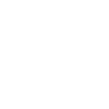
t = 0.00 s
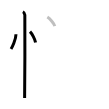
t = 3.25 s
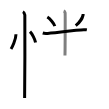
t = 6.50 s
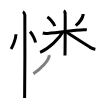
t = 9.50 s
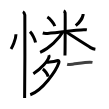
t = 12.75 s
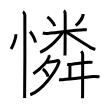
t = 16.00 s

The animated SVG that drew these frames (rendered in a browser with its animation timeline set to each time). Animation: 16 SMIL elements (animate=16); one cycle of 16.00 s.

<svg width="109px" height="109px" viewBox="0 0 px 109px" xmlns="http://www.w3.org/2000/svg" xmlns:xlink="http://www.w3.org/1999/xlink" xml:space="preserve" version="1.1"  baseProfile="full">
<path d="M15.97,34.25c0,5.34-3.92,13.22-4.94,14.75" style="fill:none;stroke:black;stroke-width:3;opacity:0">
  <animate attributeType="CSS" attributeName="opacity" from="0" to="1" begin="0s" dur="1s" repeatCount="Indefinite" fill="freeze" />
</path>
<path d="M30.02,31.58c1.96,1.92,5.05,7.9,5.54,10.88" style="fill:none;stroke:black;stroke-width:3;opacity:0">
  <animate attributeType="CSS" attributeName="opacity" from="0" to="1" begin="1s" dur="1s" repeatCount="Indefinite" fill="freeze" />
</path>
<path d="M22.87,11.75c1.09,0.5,1.74,2.25,1.96,3.25c0.22,1,0,76.75-0.22,83" style="fill:none;stroke:black;stroke-width:3;opacity:0">
  <animate attributeType="CSS" attributeName="opacity" from="0" to="1" begin="2s" dur="1s" repeatCount="Indefinite" fill="freeze" />
</path>
<path d="M47.34,17.03c2.69,1.68,6.75,6.41,7.42,9.02" style="fill:none;stroke:black;stroke-width:3;opacity:0">
  <animate attributeType="CSS" attributeName="opacity" from="0" to="1" begin="3s" dur="1s" repeatCount="Indefinite" fill="freeze" />
</path>
<path d="M83.1,14c0.02,0.27,0.04,0.71-0.04,1.1c-0.5,2.32-3.39,7.41-7.33,10.52" style="fill:none;stroke:black;stroke-width:3;opacity:0">
  <animate attributeType="CSS" attributeName="opacity" from="0" to="1" begin="4s" dur="1s" repeatCount="Indefinite" fill="freeze" />
</path>
<path d="M42.75,33.02c0.49,0.15,1.81,0.4,3.13,0.45c3.62,0.15,32.75-3.91,38.51-3.61c1.31,0.07,1.64-0.15,2.47,0" style="fill:none;stroke:black;stroke-width:3;opacity:0">
  <animate attributeType="CSS" attributeName="opacity" from="0" to="1" begin="5s" dur="1s" repeatCount="Indefinite" fill="freeze" />
</path>
<path d="M63.65,11c0.82,0.3,1.32,1.35,1.48,1.96c0.16,0.6,0,38.78-0.17,42.54" style="fill:none;stroke:black;stroke-width:3;opacity:0">
  <animate attributeType="CSS" attributeName="opacity" from="0" to="1" begin="6s" dur="1s" repeatCount="Indefinite" fill="freeze" />
</path>
<path d="M63.15,31.56c-4.05,6.98-13.9,16.79-23.02,20.82" style="fill:none;stroke:black;stroke-width:3;opacity:0">
  <animate attributeType="CSS" attributeName="opacity" from="0" to="1" begin="7s" dur="1s" repeatCount="Indefinite" fill="freeze" />
</path>
<path d="M65.02,31.21c4.03,2.48,21.72,14.21,26.11,16.65c1.48,0.83,2.76,1.18,4.24,1.42" style="fill:none;stroke:black;stroke-width:3;opacity:0">
  <animate attributeType="CSS" attributeName="opacity" from="0" to="1" begin="8s" dur="1s" repeatCount="Indefinite" fill="freeze" />
</path>
<path d="M48.71,55.06c0.16,0.32,0.49,1.26,0.32,1.89c-1.05,3.72-7.45,11.74-15.67,16.74" style="fill:none;stroke:black;stroke-width:3;opacity:0">
  <animate attributeType="CSS" attributeName="opacity" from="0" to="1" begin="9s" dur="1s" repeatCount="Indefinite" fill="freeze" />
</path>
<path d="M46.49,62.3c0.21,0.03,1.11,0,1.72-0.08c1.98-0.25,5.99-0.5,8.64-1.48c1.9-0.7,2.5,0.62,2,2.09c-2.72,8.06-16.45,27.8-28.59,31.95" style="fill:none;stroke:black;stroke-width:3;opacity:0">
  <animate attributeType="CSS" attributeName="opacity" from="0" to="1" begin="10s" dur="1s" repeatCount="Indefinite" fill="freeze" />
</path>
<path d="M42.82,68.94c1.9,1.34,4.91,5.52,5.38,7.61" style="fill:none;stroke:black;stroke-width:3;opacity:0">
  <animate attributeType="CSS" attributeName="opacity" from="0" to="1" begin="11s" dur="1s" repeatCount="Indefinite" fill="freeze" />
</path>
<path d="M67.17,64.27c0.72,0.2,2.04,0.26,2.75,0.2c4.58-0.35,15.1-2.38,20.04-2.3c1.2,0.02,1.92,0.1,2.51,0.2" style="fill:none;stroke:black;stroke-width:3;opacity:0">
  <animate attributeType="CSS" attributeName="opacity" from="0" to="1" begin="12s" dur="1s" repeatCount="Indefinite" fill="freeze" />
</path>
<path d="M69.87,64.7c0.12,0.78,0.07,13-0.1,14.11" style="fill:none;stroke:black;stroke-width:3;opacity:0">
  <animate attributeType="CSS" attributeName="opacity" from="0" to="1" begin="13s" dur="1s" repeatCount="Indefinite" fill="freeze" />
</path>
<path d="M59.02,79.64c0.89,0.11,2.09,0.24,3.48,0.11c10.5-1,30.31-3.25,31.64-3.25c1.53,0,3.63,0,5.36,0.27" style="fill:none;stroke:black;stroke-width:3;opacity:0">
  <animate attributeType="CSS" attributeName="opacity" from="0" to="1" begin="14s" dur="1s" repeatCount="Indefinite" fill="freeze" />
</path>
<path d="M81.18,51.25c0.82,0.75,1.5,1.5,1.5,3.23c0,4.77,0,40.43-0.17,43.77" style="fill:none;stroke:black;stroke-width:3;opacity:0">
  <animate attributeType="CSS" attributeName="opacity" from="0" to="1" begin="15s" dur="1s" repeatCount="Indefinite" fill="freeze" />
</path>
</svg>
